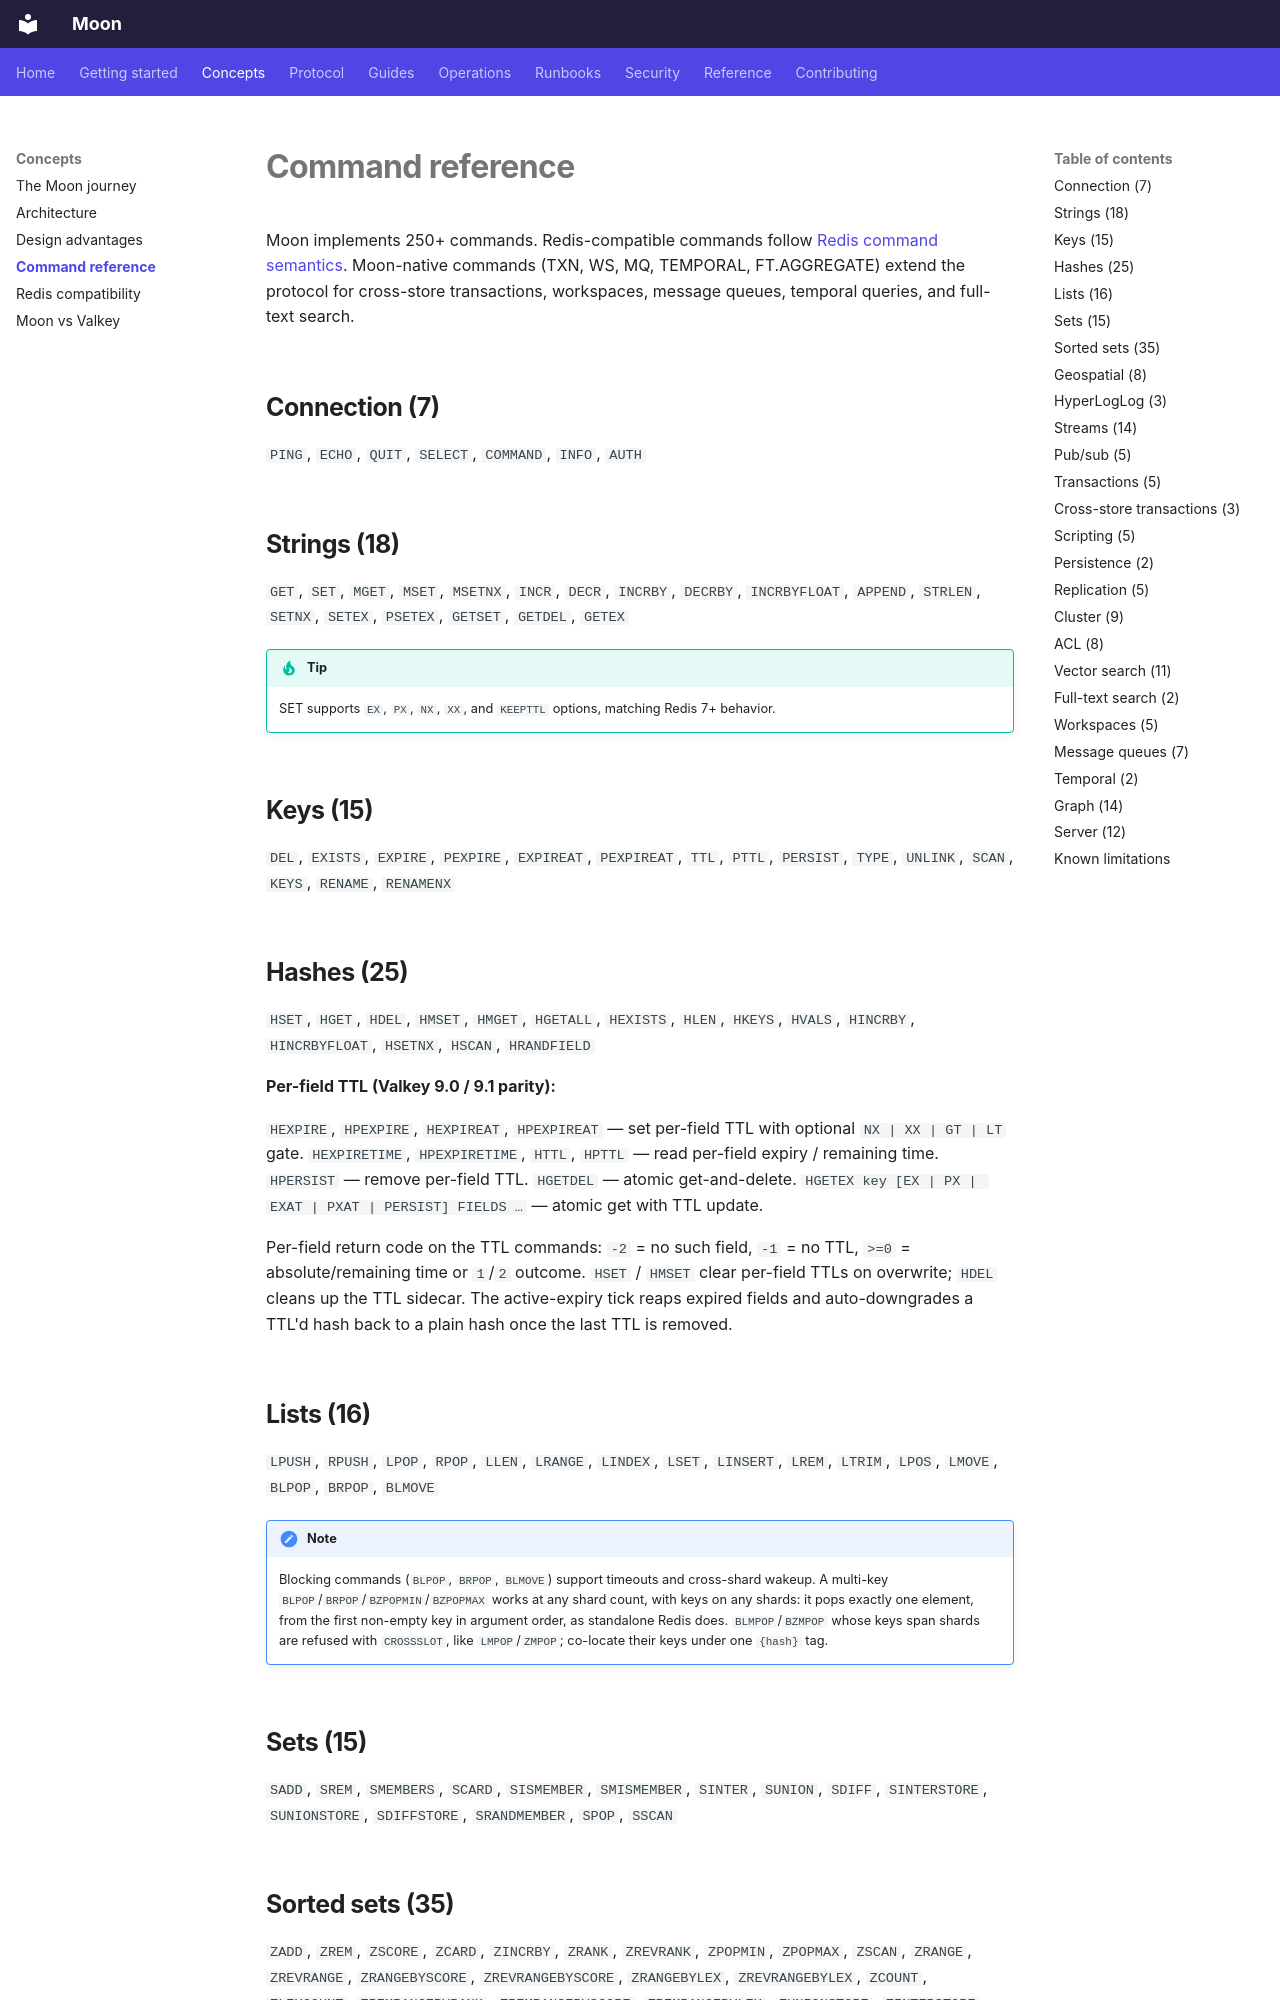

repository: pilotspace/moon · page: commands/index.html · generator: mkdocs

---
title: "Command reference"
description: "All 250+ supported commands grouped by category."
---

# Command reference

Moon implements 250+ commands. Redis-compatible commands follow [Redis command semantics](https://redis.io/docs/latest/commands/). Moon-native commands (TXN, WS, MQ, TEMPORAL, FT.AGGREGATE) extend the protocol for cross-store transactions, workspaces, message queues, temporal queries, and full-text search.

## Connection (7)

`PING`, `ECHO`, `QUIT`, `SELECT`, `COMMAND`, `INFO`, `AUTH`

## Strings (18)

`GET`, `SET`, `MGET`, `MSET`, `MSETNX`, `INCR`, `DECR`, `INCRBY`, `DECRBY`, `INCRBYFLOAT`, `APPEND`, `STRLEN`, `SETNX`, `SETEX`, `PSETEX`, `GETSET`, `GETDEL`, `GETEX`

!!! tip
    SET supports `EX`, `PX`, `NX`, `XX`, and `KEEPTTL` options, matching Redis 7+ behavior.

## Keys (15)

`DEL`, `EXISTS`, `EXPIRE`, `PEXPIRE`, `EXPIREAT`, `PEXPIREAT`, `TTL`, `PTTL`, `PERSIST`, `TYPE`, `UNLINK`, `SCAN`, `KEYS`, `RENAME`, `RENAMENX`

## Hashes (25)

`HSET`, `HGET`, `HDEL`, `HMSET`, `HMGET`, `HGETALL`, `HEXISTS`, `HLEN`, `HKEYS`, `HVALS`, `HINCRBY`, `HINCRBYFLOAT`, `HSETNX`, `HSCAN`, `HRANDFIELD`

**Per-field TTL (Valkey 9.0 / 9.1 parity):**

`HEXPIRE`, `HPEXPIRE`, `HEXPIREAT`, `HPEXPIREAT` — set per-field TTL with optional `NX | XX | GT | LT` gate.
`HEXPIRETIME`, `HPEXPIRETIME`, `HTTL`, `HPTTL` — read per-field expiry / remaining time.
`HPERSIST` — remove per-field TTL.
`HGETDEL` — atomic get-and-delete.
`HGETEX key [EX | PX | EXAT | PXAT | PERSIST] FIELDS …` — atomic get with TTL update.

Per-field return code on the TTL commands: `-2` = no such field, `-1` = no TTL, `>=0` = absolute/remaining time or `1`/`2` outcome. `HSET` / `HMSET` clear per-field TTLs on overwrite; `HDEL` cleans up the TTL sidecar. The active-expiry tick reaps expired fields and auto-downgrades a TTL'd hash back to a plain hash once the last TTL is removed.

## Lists (16)

`LPUSH`, `RPUSH`, `LPOP`, `RPOP`, `LLEN`, `LRANGE`, `LINDEX`, `LSET`, `LINSERT`, `LREM`, `LTRIM`, `LPOS`, `LMOVE`, `BLPOP`, `BRPOP`, `BLMOVE`

!!! note
    Blocking commands (`BLPOP`, `BRPOP`, `BLMOVE`) support timeouts and cross-shard wakeup.
    A multi-key `BLPOP`/`BRPOP`/`BZPOPMIN`/`BZPOPMAX` works at any shard count, with keys
    on any shards: it pops exactly one element, from the first non-empty key in argument
    order, as standalone Redis does. `BLMPOP`/`BZMPOP` whose keys span shards are refused
    with `CROSSSLOT`, like `LMPOP`/`ZMPOP`; co-locate their keys under one `{hash}` tag.

## Sets (15)

`SADD`, `SREM`, `SMEMBERS`, `SCARD`, `SISMEMBER`, `SMISMEMBER`, `SINTER`, `SUNION`, `SDIFF`, `SINTERSTORE`, `SUNIONSTORE`, `SDIFFSTORE`, `SRANDMEMBER`, `SPOP`, `SSCAN`
